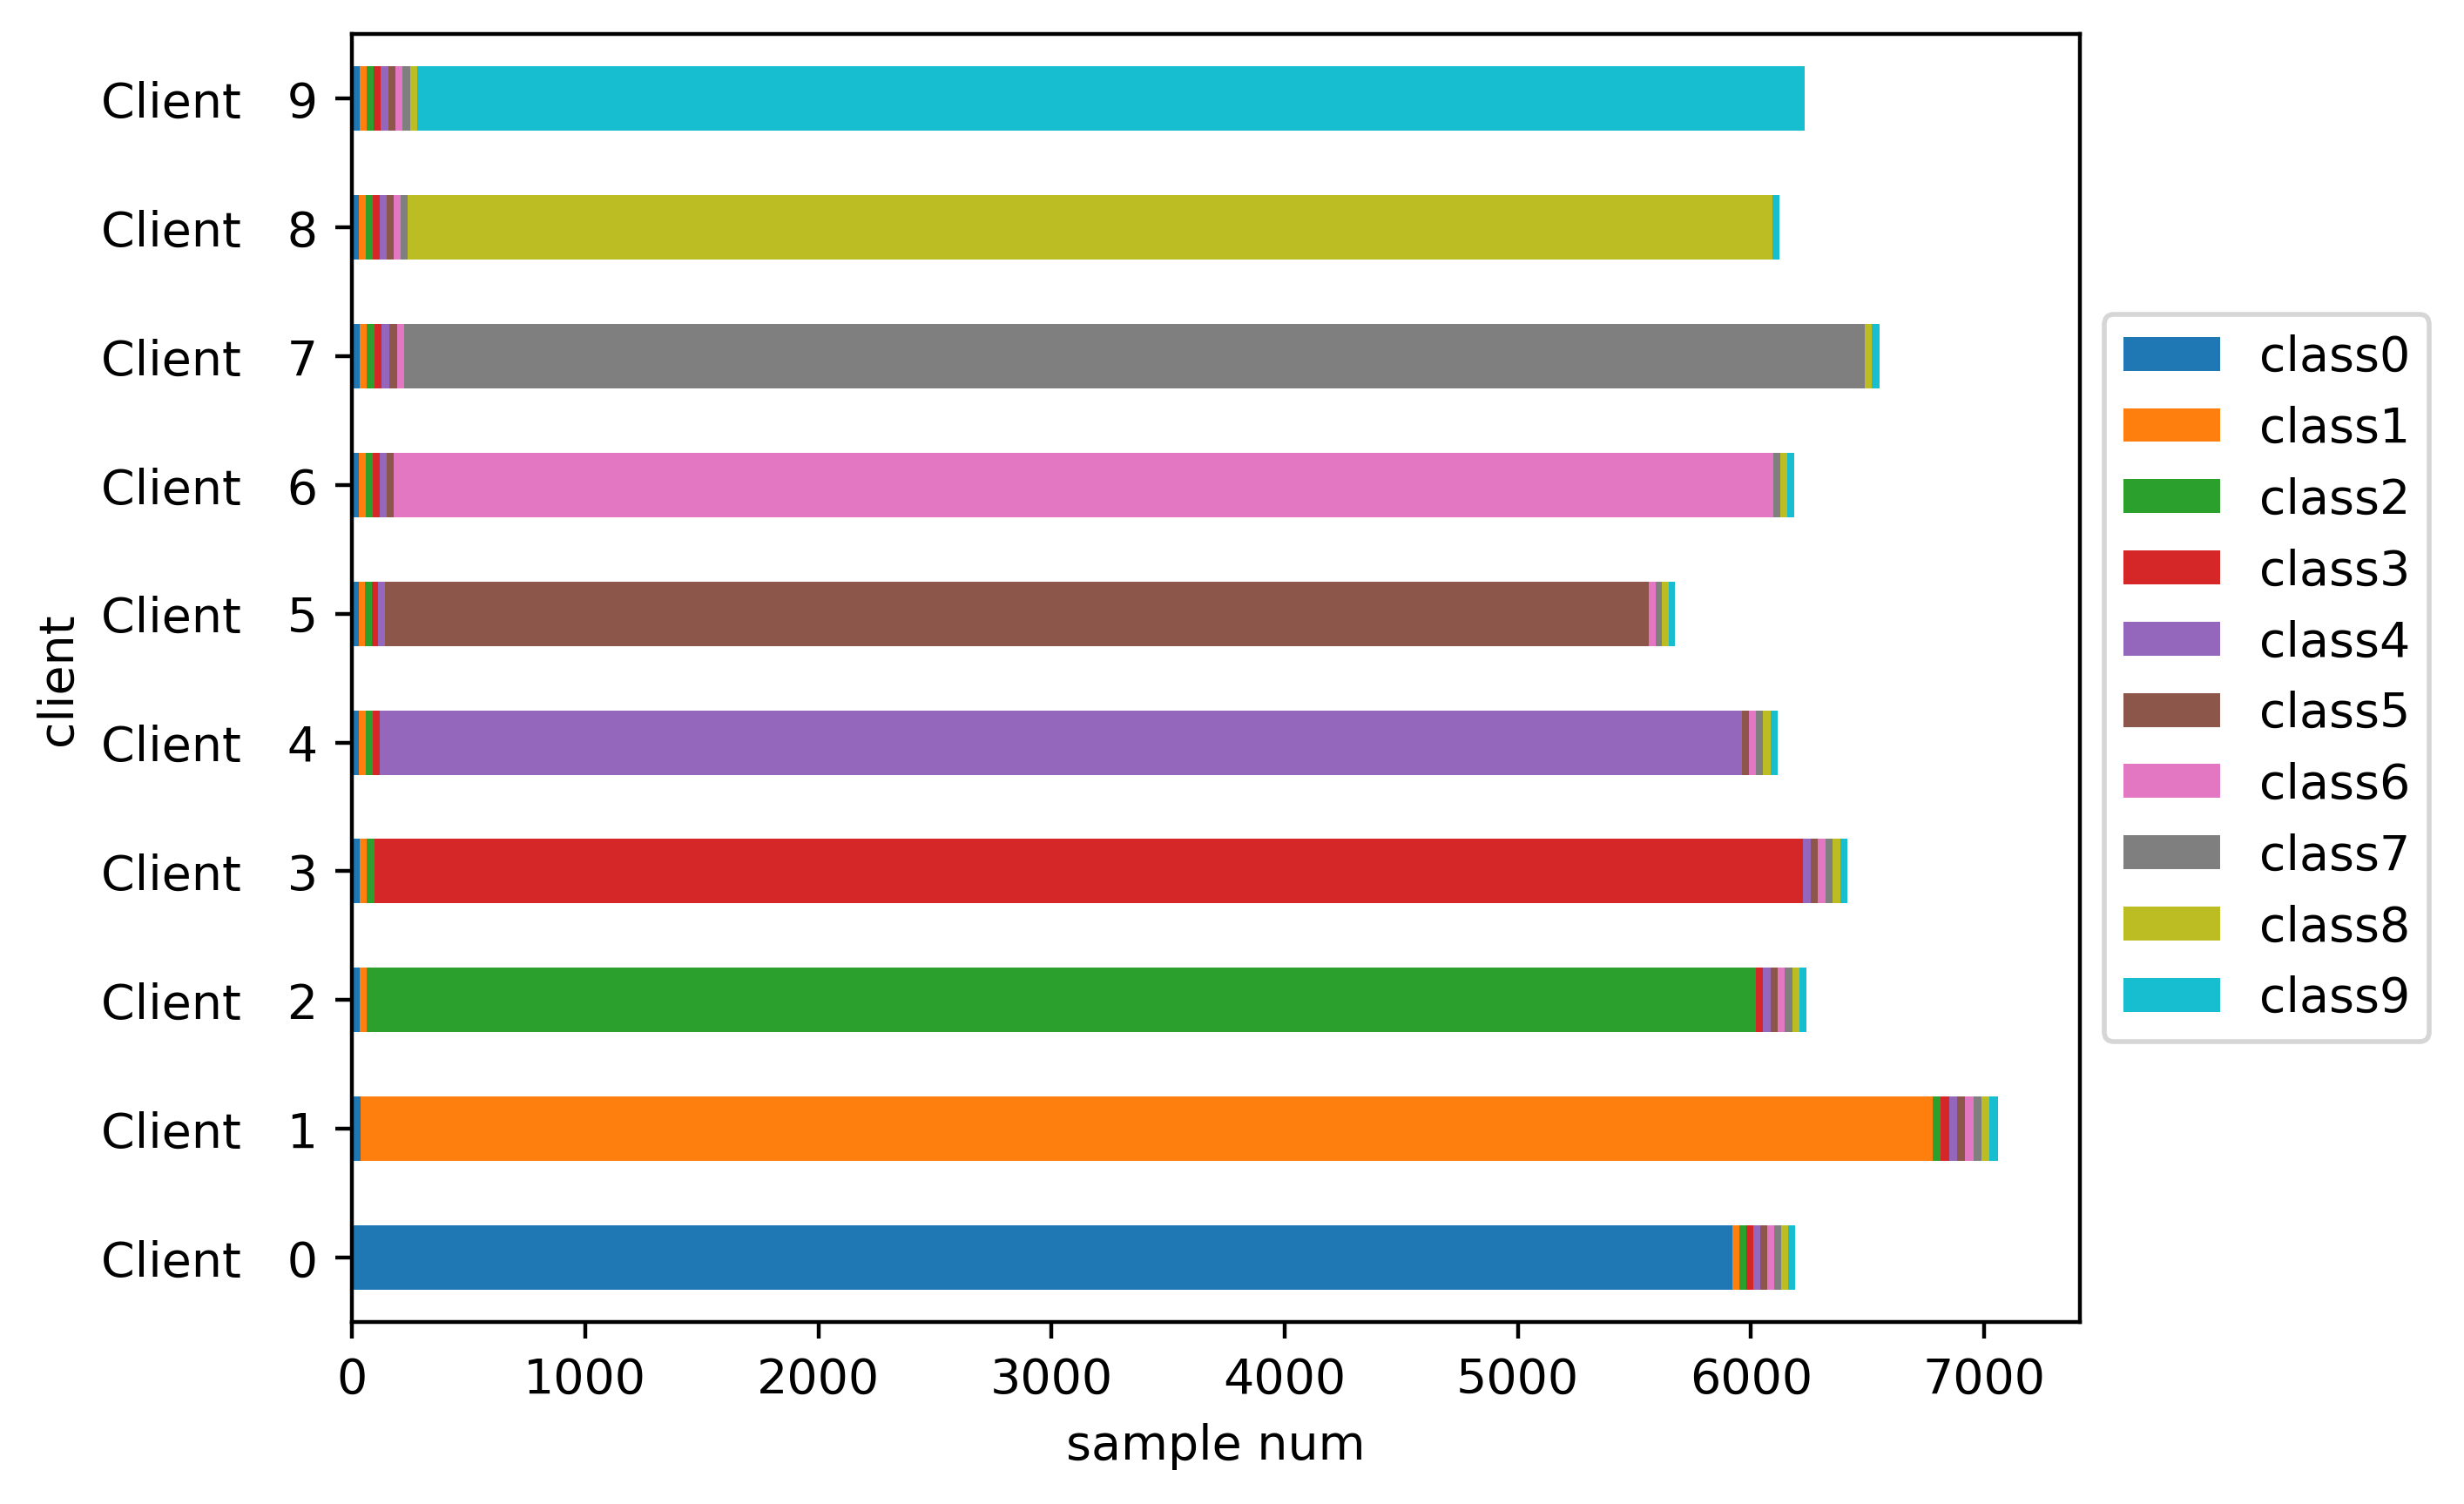

The file beside this chart, header and first rows:
Class frequencies:
client, class0, class1, class2, class3, class4, class5, class6, class7, class8, class9, Amount
Client   0, 0.956, 0.005, 0.005, 0.005, 0.005, 0.005, 0.005, 0.005, 0.005, 0.005, 6193
Client   1, 0.005, 0.957, 0.005, 0.005, 0.005, 0.005, 0.005, 0.005, 0.005, 0.005, 7048
Client   2, 0.005, 0.005, 0.957, 0.005, 0.005, 0.005, 0.005, 0.005, 0.005, 0.005, 6228
Client   3, 0.005, 0.005, 0.005, 0.956, 0.005, 0.005, 0.005, 0.005, 0.005, 0.005, 6410
Client   4, 0.005, 0.005, 0.005, 0.005, 0.956, 0.005, 0.005, 0.005, 0.005, 0.005, 6112
Client   5, 0.005, 0.005, 0.005, 0.005, 0.005, 0.956, 0.005, 0.005, 0.005, 0.005, 5673
Client   6, 0.005, 0.005, 0.005, 0.005, 0.005, 0.005, 0.956, 0.005, 0.005, 0.005, 6188
Client   7, 0.005, 0.005, 0.005, 0.005, 0.005, 0.005, 0.005, 0.956, 0.005, 0.005, 6553
Client   8, 0.005, 0.005, 0.005, 0.005, 0.005, 0.005, 0.005, 0.005, 0.956, 0.005, 6121
Client   9, 0.005, 0.005, 0.005, 0.005, 0.005, 0.005, 0.005, 0.005, 0.005, 0.957, 6219
